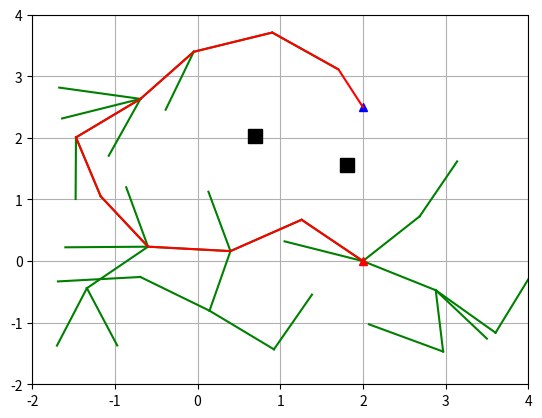

Source code (Python):
"""
《基于智能优化与RRT算法的无人机任务规划方法研究》博士论文
《基于改进人工势场法的路径规划算法研究》硕士论文
"""

import matplotlib.pyplot as plt
import random
import math
import copy
# import image_predict_tovideo as pretovideo

show_animation = True
startpoint=[2,0]

class Node(object):
    """
    RRT Node
    """

    def __init__(self, x, y):
        self.x = x
        self.y = y
        self.parent = None


class RRT(object):
    """
    Class for RRT Planning
    """

    def __init__(self, start, goal, obstacle_list, rand_area):
        """
        Setting Parameter
        start:Start Position [x,y]
        goal:Goal Position [x,y]
        obstacleList:obstacle Positions [[x,y,size],...]
        randArea:random sampling Area [min,max]
        """
        self.start = Node(start[0], start[1])
        self.end = Node(goal[0], goal[1])
        self.min_rand = rand_area[0]
        self.max_rand = rand_area[1]
        self.expandDis = 1.0    #扩展步长
        self.goalSampleRate = 0.05# 选择终点的概率是0.05
        self.maxIter = 1000
        self.obstacleList = obstacle_list
        self.nodeList = [self.start]

    def random_node(self):
        """
        产生随机节点
        :return:
        """
        node_x = random.uniform(self.min_rand, self.max_rand)
        node_y = random.uniform(self.min_rand, self.max_rand)
        node = [node_x, node_y]

        return node

    @staticmethod
    def get_nearest_list_index(node_list, rnd):
        """
        :param node_list:
        :param rnd:
        :return:
        """
        d_list = [(node.x - rnd[0]) ** 2 + (node.y - rnd[1]) ** 2 for node in node_list]
        min_index = d_list.index(min(d_list))
        return min_index

    @staticmethod
    def collision_check(new_node, obstacle_list):
        a = 1
        for (ox, oy, size) in obstacle_list:
            dx = ox - new_node.x
            dy = oy - new_node.y
            d = math.sqrt(dx * dx + dy * dy)
            if d <= size:
                a = 0  # collision

        return a  # safe

    def planning(self):
        """
        Path planning
        animation: flag for animation on or off
        """

        while True:
            # Random Sampling
            if random.random() > self.goalSampleRate:
                rnd = self.random_node()
            else:
                rnd = [self.end.x, self.end.y]

            # Find nearest node
            min_index = self.get_nearest_list_index(self.nodeList, rnd)
            # print(min_index)

            # expand tree
            nearest_node = self.nodeList[min_index]

            # 返回弧度制
            theta = math.atan2(rnd[1] - nearest_node.y, rnd[0] - nearest_node.x)

            new_node = copy.deepcopy(nearest_node)
            new_node.x += self.expandDis * math.cos(theta)
            new_node.y += self.expandDis * math.sin(theta)
            new_node.parent = min_index

            if not self.collision_check(new_node, self.obstacleList):
                continue

            self.nodeList.append(new_node)

            # check goal
            dx = new_node.x - self.end.x
            dy = new_node.y - self.end.y
            d = math.sqrt(dx * dx + dy * dy)
            if d <= self.expandDis:
                print("Goal!!")
                break

            if True:
                self.draw_graph(rnd)

        path = [[self.end.x, self.end.y]]
        last_index = len(self.nodeList) - 1
        while self.nodeList[last_index].parent is not None:
            node = self.nodeList[last_index]
            path.append([node.x, node.y])
            last_index = node.parent
        path.append([self.start.x, self.start.y])

        return path

    def draw_graph(self, rnd=None):
        """
        Draw Graph
        """
        #print('aaa')
        plt.clf()  # 清除上次画的图
        if rnd is not None:
            plt.plot(rnd[0], rnd[1], "^g")
        for node in self.nodeList:
            if node.parent is not None:
                plt.plot([node.x, self.nodeList[node.parent].x], [
                    node.y, self.nodeList[node.parent].y], "-g")

        for (ox, oy, size) in self.obstacleList:
            plt.plot(ox, oy, "sk", ms=10 * size)

        plt.plot(self.start.x, self.start.y, "^r")
        plt.plot(self.end.x, self.end.y, "^b")
        plt.axis([self.min_rand, self.max_rand, self.min_rand, self.max_rand])
        plt.grid(True)
        plt.pause(0.01)

    def draw_static(self, path):
        """
        画出静态图像
        :return:
        """
        plt.clf()  # 清除上次画的图

        for node in self.nodeList:
            if node.parent is not None:
                plt.plot([node.x, self.nodeList[node.parent].x], [
                    node.y, self.nodeList[node.parent].y], "-g")

        for (ox, oy, size) in self.obstacleList:
            # plt.plot(ox, oy, "sk", )
            plt.plot(ox, oy, "sk", ms=10 * size)

        plt.plot(self.start.x, self.start.y, "^r")
        plt.plot(self.end.x, self.end.y, "^b")
        plt.axis([self.min_rand, self.max_rand, self.min_rand, self.max_rand])

        plt.plot([data[0] for data in path], [data[1] for data in path], '-r')
        plt.grid(True)
        plt.show()
        plt.savefig('plan.png')

#转化距离角度为坐标
#参数：距离，角度，障碍物宽度
def Invertcoord(distance,angle,width):
    # radian=distance*math.radians(angle)
    if(angle>0):
        x=startpoint[0]-math.cos(math.pi/2.0-angle)*distance
        y=startpoint[1]+math.sin(math.pi/2.0-angle)*distance
    else:
        x=startpoint[0]+math.cos(math.pi/2.0+angle)*distance
        y = startpoint[1] + math.sin(math.pi/2.0+angle) * distance
    print((x,y,width))
    return (x,y,width)
def main():
    print("start RRT path planning")
    # d=2;a=-30;w=1
    # obstacle_list=[Invertcoord(d,a,w)]
    # obstacle_list = [
    #     (5, 2, 2),
    #     (5, 6, 2),
    #     (3, 8, 2),
    #     (1, 1, 2),
    #     (3, 5, 2),
    #     (9, 5, 2)]
    obstacle_list=[Invertcoord(1.57,0.12,1),Invertcoord(2.41,0.57,1)]

    # Set Initial parameters
    rrt = RRT(start=startpoint, goal=[2, 2.5], rand_area=[-2, 4], obstacle_list=obstacle_list)
    path = rrt.planning()
    print(path)

    # Draw final path
    if show_animation:
        plt.close()
        rrt.draw_static(path)


if __name__ == '__main__':
    main()